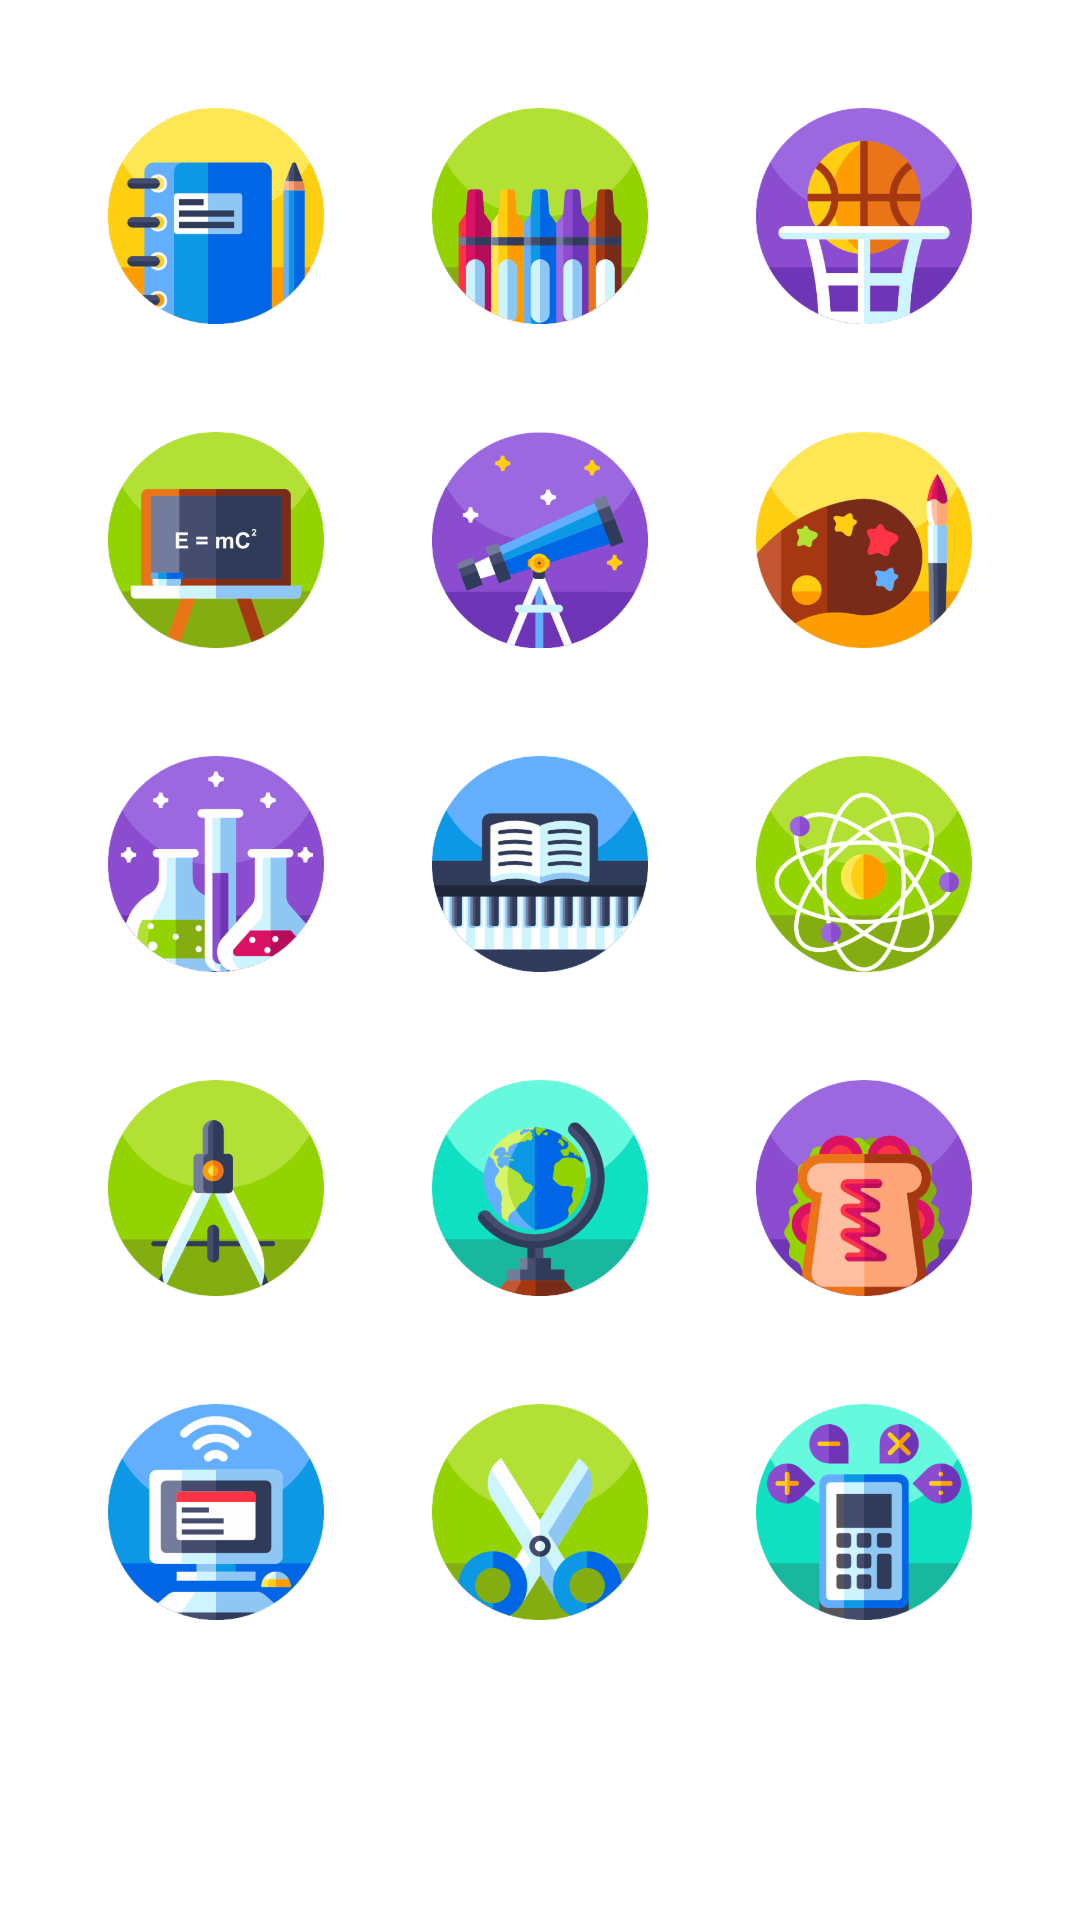

Write the Android layout XML for this screen, with the resource values it uses.
<!-- AndroidManifest.xml: activity theme AppTheme2 -->
<!-- res/layout/activity_learn.xml -->
<?xml version="1.0" encoding="utf-8"?>
<androidx.constraintlayout.widget.ConstraintLayout xmlns:android="http://schemas.android.com/apk/res/android"
    xmlns:tools="http://schemas.android.com/tools"
    android:layout_width="match_parent"
    android:layout_height="match_parent"
    xmlns:app="http://schemas.android.com/apk/res-auto"
    tools:context=".LearnActivity">

    <ImageView
        android:id="@+id/img"
        android:layout_width="0dp"
        android:layout_height="0dp"
        android:src="@drawable/notes"
        android:layout_marginTop="36dp"
        app:layout_constraintDimensionRatio="1:1"
        app:layout_constraintWidth_percent=".2"
        app:layout_constraintTop_toTopOf="parent"
        app:layout_constraintStart_toStartOf="parent"
        app:layout_constraintEnd_toStartOf="@+id/img2"/>

    <ImageView
        android:id="@+id/img2"
        android:layout_width="0dp"
        android:layout_height="0dp"
        android:src="@drawable/crayon"
        app:layout_constraintDimensionRatio="1:1"
        app:layout_constraintWidth_percent=".2"
        app:layout_constraintTop_toTopOf="@+id/img"
        app:layout_constraintStart_toEndOf="@+id/img"
        app:layout_constraintEnd_toStartOf="@+id/img3"/>

    <ImageView
        android:id="@+id/img3"
        android:layout_width="0dp"
        android:layout_height="0dp"
        android:src="@drawable/basketball"
        app:layout_constraintDimensionRatio="1:1"
        app:layout_constraintWidth_percent=".2"
        app:layout_constraintTop_toTopOf="@+id/img"
        app:layout_constraintStart_toEndOf="@+id/img2"
        app:layout_constraintEnd_toEndOf="parent" />

    <ImageView
        android:id="@+id/img4"
        android:layout_width="0dp"
        android:layout_height="0dp"
        android:src="@drawable/chalkboard"
        android:layout_marginTop="36dp"
        app:layout_constraintDimensionRatio="1:1"
        app:layout_constraintWidth_percent=".2"
        app:layout_constraintTop_toBottomOf="@+id/img"
        app:layout_constraintStart_toStartOf="parent"
        app:layout_constraintEnd_toStartOf="@+id/img2"/>

    <ImageView
        android:id="@+id/img5"
        android:layout_width="0dp"
        android:layout_height="0dp"
        android:src="@drawable/telescope"
        app:layout_constraintDimensionRatio="1:1"
        app:layout_constraintWidth_percent=".2"
        app:layout_constraintTop_toTopOf="@+id/img4"
        app:layout_constraintStart_toEndOf="@+id/img"
        app:layout_constraintEnd_toStartOf="@+id/img3"/>

    <ImageView
        android:id="@+id/img6"
        android:layout_width="0dp"
        android:layout_height="0dp"
        android:src="@drawable/palette"
        app:layout_constraintDimensionRatio="1:1"
        app:layout_constraintWidth_percent=".2"
        app:layout_constraintTop_toTopOf="@+id/img4"
        app:layout_constraintStart_toEndOf="@+id/img2"
        app:layout_constraintEnd_toEndOf="parent"/>

    <ImageView
        android:id="@+id/img7"
        android:layout_width="0dp"
        android:layout_height="0dp"
        android:src="@drawable/chemical"
        android:layout_marginTop="36dp"
        app:layout_constraintDimensionRatio="1:1"
        app:layout_constraintWidth_percent=".2"
        app:layout_constraintTop_toBottomOf="@+id/img4"
        app:layout_constraintStart_toStartOf="parent"
        app:layout_constraintEnd_toStartOf="@+id/img2"/>

    <ImageView
        android:id="@+id/img8"
        android:layout_width="0dp"
        android:layout_height="0dp"
        android:src="@drawable/piano"
        app:layout_constraintDimensionRatio="1:1"
        app:layout_constraintWidth_percent=".2"
        app:layout_constraintTop_toTopOf="@+id/img7"
        app:layout_constraintStart_toEndOf="@+id/img"
        app:layout_constraintEnd_toStartOf="@+id/img3"/>

    <ImageView
        android:id="@+id/img9"
        android:layout_width="0dp"
        android:layout_height="0dp"
        android:src="@drawable/electron"
        app:layout_constraintDimensionRatio="1:1"
        app:layout_constraintWidth_percent=".2"
        app:layout_constraintTop_toTopOf="@+id/img7"
        app:layout_constraintStart_toEndOf="@+id/img2"
        app:layout_constraintEnd_toEndOf="parent"/>

    <ImageView
        android:id="@+id/img10"
        android:layout_width="0dp"
        android:layout_height="0dp"
        android:src="@drawable/drafting"
        android:layout_marginTop="36dp"
        app:layout_constraintDimensionRatio="1:1"
        app:layout_constraintWidth_percent=".2"
        app:layout_constraintTop_toBottomOf="@+id/img7"
        app:layout_constraintStart_toStartOf="parent"
        app:layout_constraintEnd_toStartOf="@+id/img2"/>

    <ImageView
        android:id="@+id/img11"
        android:layout_width="0dp"
        android:layout_height="0dp"
        android:src="@drawable/globe"
        app:layout_constraintDimensionRatio="1:1"
        app:layout_constraintWidth_percent=".2"
        app:layout_constraintTop_toTopOf="@+id/img10"
        app:layout_constraintStart_toEndOf="@+id/img"
        app:layout_constraintEnd_toStartOf="@+id/img3"/>

    <ImageView
        android:id="@+id/img12"
        android:layout_width="0dp"
        android:layout_height="0dp"
        android:src="@drawable/sandwich"
        app:layout_constraintDimensionRatio="1:1"
        app:layout_constraintWidth_percent=".2"
        app:layout_constraintTop_toTopOf="@+id/img10"
        app:layout_constraintStart_toEndOf="@+id/img2"
        app:layout_constraintEnd_toEndOf="parent"/>

    <ImageView
        android:id="@+id/img13"
        android:layout_width="0dp"
        android:layout_height="0dp"
        android:src="@drawable/computer"
        android:layout_marginTop="36dp"
        app:layout_constraintDimensionRatio="1:1"
        app:layout_constraintWidth_percent=".2"
        app:layout_constraintTop_toBottomOf="@+id/img10"
        app:layout_constraintStart_toStartOf="parent"
        app:layout_constraintEnd_toStartOf="@+id/img2"/>

    <ImageView
        android:id="@+id/img14"
        android:layout_width="0dp"
        android:layout_height="0dp"
        android:src="@drawable/scissors"
        app:layout_constraintDimensionRatio="1:1"
        app:layout_constraintWidth_percent=".2"
        app:layout_constraintTop_toTopOf="@+id/img13"
        app:layout_constraintStart_toEndOf="@+id/img"
        app:layout_constraintEnd_toStartOf="@+id/img3"/>

    <ImageView
        android:id="@+id/img15"
        android:layout_width="0dp"
        android:layout_height="0dp"
        android:src="@drawable/calculator"
        app:layout_constraintDimensionRatio="1:1"
        app:layout_constraintWidth_percent=".2"
        app:layout_constraintTop_toTopOf="@+id/img13"
        app:layout_constraintStart_toEndOf="@+id/img2"
        app:layout_constraintEnd_toEndOf="parent"/>

</androidx.constraintlayout.widget.ConstraintLayout>
<!-- resources referenced by this layout -->
<resources>
  <!-- drawable basketball: png bitmap (drawable-hdpi, 17110 bytes) -->
  <!-- drawable calculator: png bitmap (drawable-hdpi, 18581 bytes) -->
  <!-- drawable chalkboard: png bitmap (drawable-hdpi, 13111 bytes) -->
  <!-- drawable chemical: png bitmap (drawable-hdpi, 16461 bytes) -->
  <!-- drawable computer: png bitmap (drawable-hdpi, 13856 bytes) -->
  <!-- drawable crayon: png bitmap (drawable-hdpi, 16748 bytes) -->
  <!-- drawable drafting: png bitmap (drawable-hdpi, 15649 bytes) -->
  <!-- drawable electron: png bitmap (drawable-hdpi, 27050 bytes) -->
  <!-- drawable globe: png bitmap (drawable-hdpi, 22105 bytes) -->
  <!-- drawable notes: png bitmap (drawable-hdpi, 13922 bytes) -->
  <!-- drawable palette: png bitmap (drawable-hdpi, 17890 bytes) -->
  <!-- drawable piano: png bitmap (drawable-hdpi, 19035 bytes) -->
  <!-- drawable sandwich: png bitmap (drawable-hdpi, 21974 bytes) -->
  <!-- drawable scissors: png bitmap (drawable-hdpi, 18708 bytes) -->
  <!-- drawable telescope: png bitmap (drawable-hdpi, 19879 bytes) -->
  <style name="AppTheme2" parent="Theme.MaterialComponents.Light.DarkActionBar">
          
          <item name="colorPrimary">@color/colorPrimary</item>
          <item name="colorPrimaryDark">@color/colorPrimaryDark</item>
          <item name="colorAccent">@color/colorAccent</item>
      </style>
  <color name="colorPrimary">#2BCC6F</color>
  <color name="colorPrimaryDark">#2BCC6F</color>
  <color name="colorAccent">#333333</color>
</resources>
